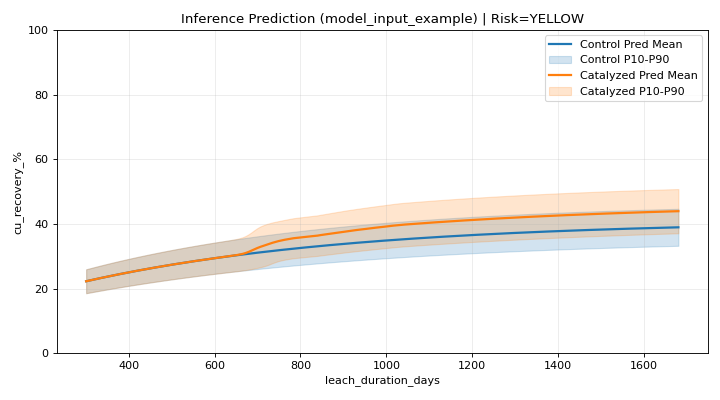

Source data for this figure (header and first rows):
leach_duration_days, cumulative_catalyst_addition_kg_t, control_pred_mean, control_pred_p10, control_pred_p90, catalyzed_pred_mean, catalyzed_pred_p10, catalyzed_pred_p90
301.0, 0.023, 22.26, 18.57, 25.96, 22.26, 18.57, 25.96
308.0, 0.023, 22.47, 18.74, 26.21, 22.47, 18.74, 26.21
315.0, 0.051, 22.68, 18.91, 26.45, 22.68, 18.91, 26.45
322.0, 0.063, 22.89, 19.08, 26.69, 22.89, 19.08, 26.69
329.0, 0.063, 23.09, 19.25, 26.93, 23.09, 19.25, 26.93
336.0, 0.063, 23.29, 19.41, 27.16, 23.29, 19.41, 27.16
343.0, 0.08, 23.49, 19.57, 27.4, 23.49, 19.57, 27.4
350.0, 0.086, 23.68, 19.74, 27.62, 23.68, 19.74, 27.62
357.0, 0.101, 23.87, 19.9, 27.85, 23.87, 19.9, 27.85
364.0, 0.107, 24.06, 20.06, 28.07, 24.06, 20.06, 28.07
371.0, 0.115, 24.25, 20.21, 28.29, 24.25, 20.21, 28.29
378.0, 0.116, 24.44, 20.37, 28.51, 24.44, 20.37, 28.51
385.0, 0.116, 24.62, 20.52, 28.73, 24.62, 20.52, 28.73
392.0, 0.116, 24.81, 20.68, 28.94, 24.81, 20.68, 28.94
399.0, 0.123, 24.99, 20.83, 29.15, 24.99, 20.83, 29.15
406.0, 0.132, 25.17, 20.98, 29.36, 25.17, 20.98, 29.36
413.0, 0.132, 25.34, 21.12, 29.56, 25.34, 21.12, 29.56
420.0, 0.146, 25.52, 21.27, 29.76, 25.52, 21.27, 29.76
427.0, 0.149, 25.69, 21.41, 29.96, 25.69, 21.41, 29.96
434.0, 0.149, 25.86, 21.56, 30.16, 25.86, 21.56, 30.16
441.0, 0.163, 26.03, 21.7, 30.36, 26.03, 21.7, 30.36
448.0, 0.173, 26.2, 21.84, 30.55, 26.2, 21.84, 30.55
455.0, 0.181, 26.36, 21.98, 30.74, 26.36, 21.98, 30.74
462.0, 0.186, 26.52, 22.12, 30.93, 26.52, 22.12, 30.93
469.0, 0.192, 26.68, 22.25, 31.12, 26.68, 22.25, 31.12
476.0, 0.196, 26.84, 22.39, 31.3, 26.84, 22.39, 31.3
483.0, 0.202, 27, 22.52, 31.48, 27, 22.52, 31.48
490.0, 0.207, 27.16, 22.65, 31.66, 27.16, 22.65, 31.66
497.0, 0.212, 27.31, 22.78, 31.84, 27.31, 22.78, 31.84
504.0, 0.217, 27.46, 22.91, 32.01, 27.46, 22.91, 32.01
511.0, 0.223, 27.61, 23.04, 32.19, 27.61, 23.04, 32.19
518.0, 0.227, 27.76, 23.17, 32.36, 27.76, 23.17, 32.36
525.0, 0.233, 27.91, 23.29, 32.53, 27.91, 23.29, 32.53
532.0, 0.237, 28.06, 23.42, 32.69, 28.06, 23.42, 32.69
539.0, 0.245, 28.2, 23.54, 32.86, 28.2, 23.54, 32.86
546.0, 0.251, 28.34, 23.66, 33.02, 28.34, 23.66, 33.02
553.0, 0.257, 28.48, 23.78, 33.18, 28.48, 23.78, 33.18
560.0, 0.262, 28.62, 23.9, 33.34, 28.62, 23.9, 33.34
567.0, 0.269, 28.76, 24.02, 33.5, 28.76, 24.02, 33.5
574.0, 0.275, 28.9, 24.14, 33.66, 28.9, 24.14, 33.66
581.0, 0.279, 29.03, 24.25, 33.81, 29.03, 24.25, 33.81
588.0, 0.289, 29.16, 24.37, 33.96, 29.16, 24.37, 33.96
595.0, 0.297, 29.3, 24.48, 34.11, 29.3, 24.48, 34.11
602.0, 0.303, 29.43, 24.59, 34.26, 29.43, 24.59, 34.26
609.0, 0.311, 29.55, 24.7, 34.41, 29.56, 24.7, 34.41
616.0, 0.317, 29.68, 24.81, 34.55, 29.68, 24.81, 34.56
623.0, 0.323, 29.81, 24.92, 34.7, 29.81, 24.92, 34.7
630.0, 0.328, 29.93, 25.03, 34.84, 29.94, 25.03, 34.85
637.0, 0.333, 30.06, 25.13, 34.98, 30.07, 25.14, 35
644.0, 0.336, 30.18, 25.24, 35.12, 30.21, 25.25, 35.17
651.0, 0.344, 30.3, 25.34, 35.25, 30.35, 25.36, 35.35
658.0, 0.35, 30.42, 25.45, 35.39, 30.52, 25.47, 35.57
665.0, 0.358, 30.53, 25.55, 35.52, 30.72, 25.59, 35.86
672.0, 0.364, 30.65, 25.65, 35.65, 30.98, 25.72, 36.24
679.0, 0.374, 30.77, 25.75, 35.78, 31.32, 25.87, 36.77
686.0, 0.378, 30.88, 25.85, 35.91, 31.72, 26.04, 37.4
693.0, 0.386, 30.99, 25.95, 36.04, 32.15, 26.22, 38.09
700.0, 0.392, 31.1, 26.04, 36.16, 32.56, 26.41, 38.72
707.0, 0.397, 31.21, 26.14, 36.29, 32.92, 26.61, 39.23
714.0, 0.401, 31.32, 26.24, 36.41, 33.23, 26.85, 39.62
... 138 more rows
